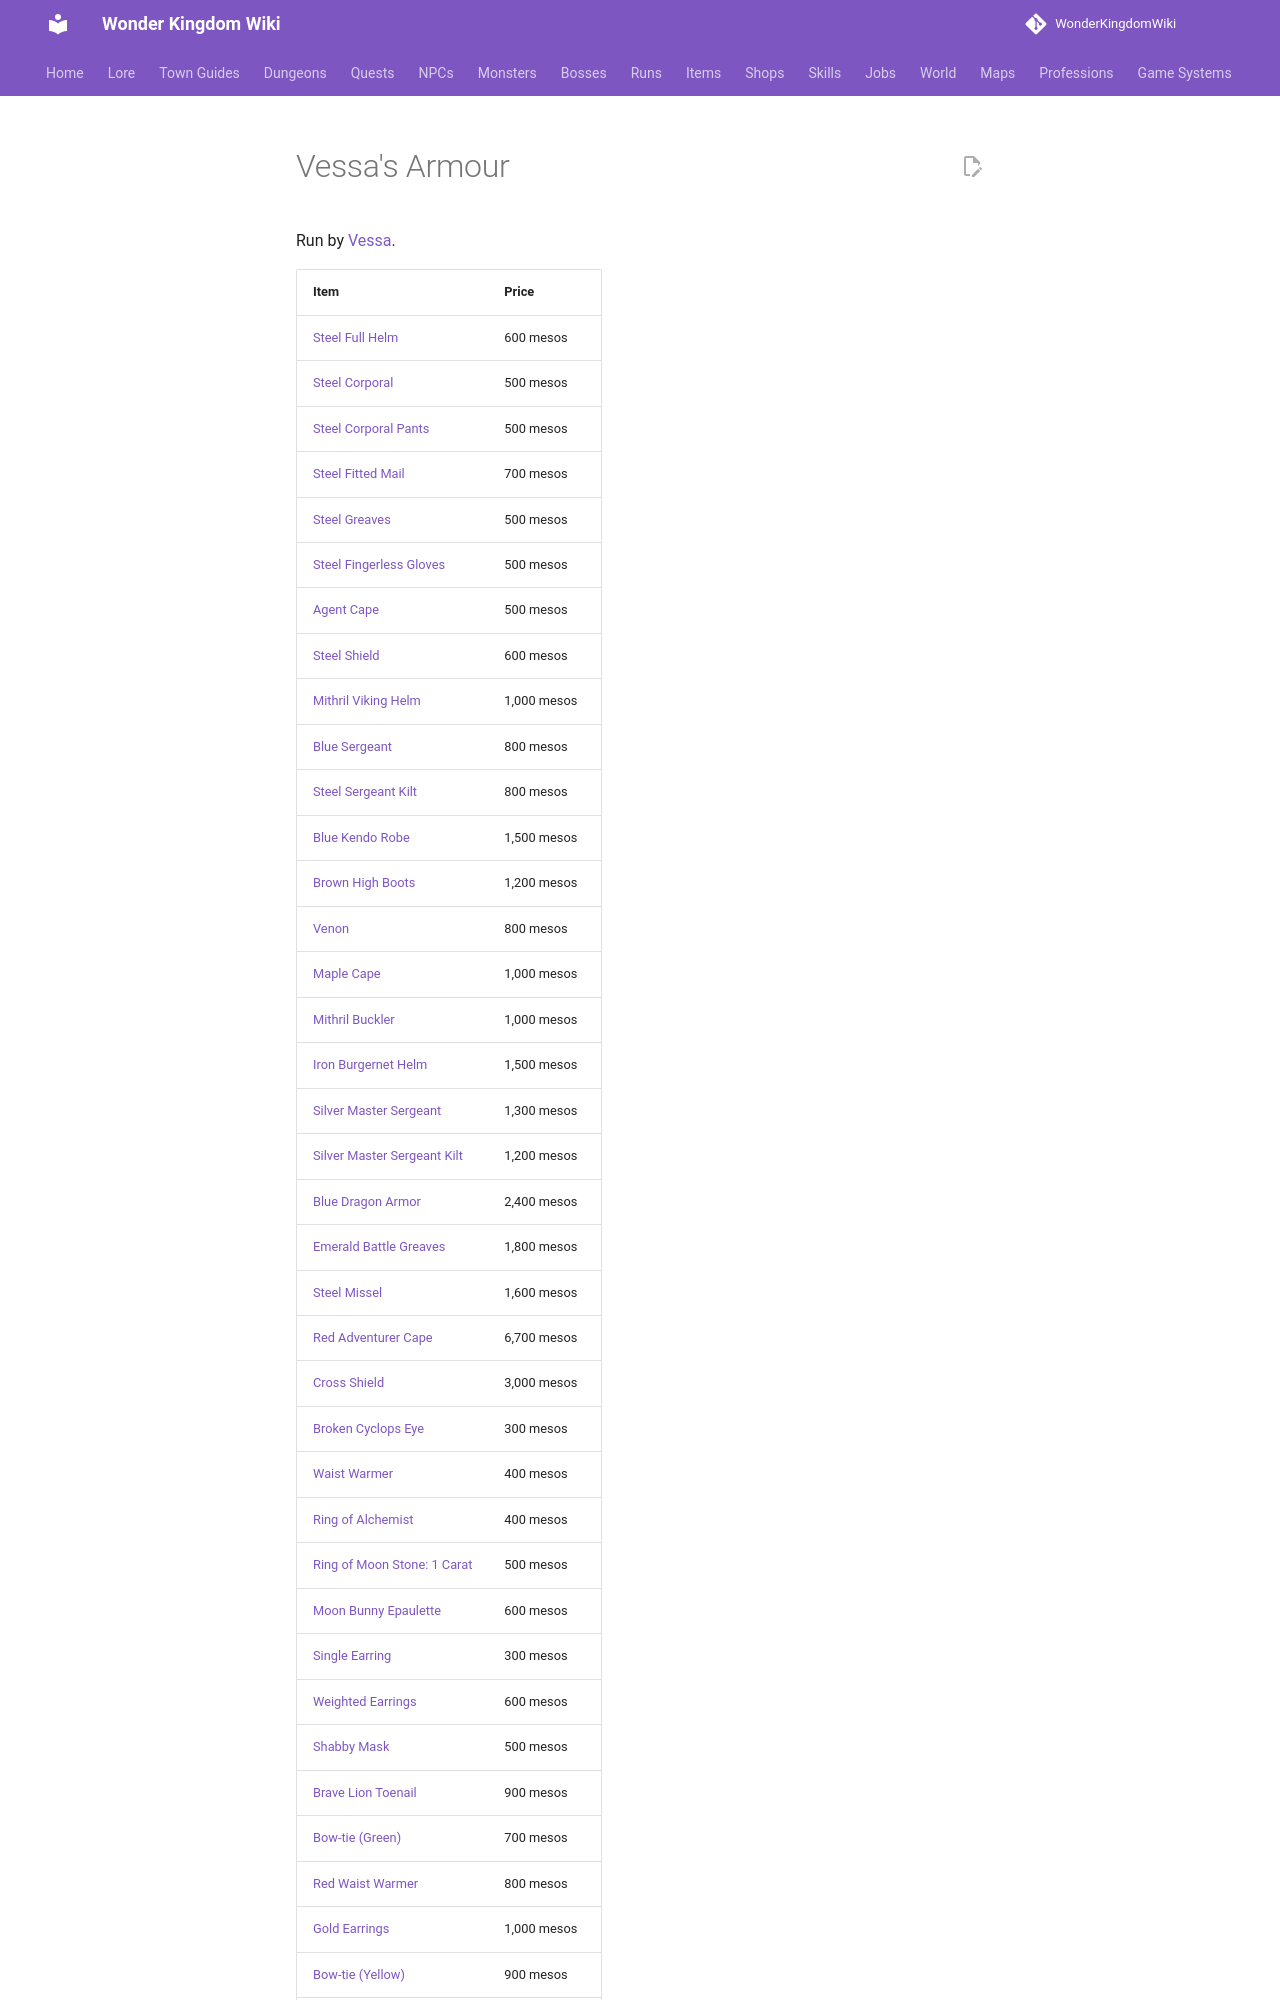

repository: alonohana627/WonderKingdomWiki · page: shops/selsior_armour/index.html · generator: mkdocs

<!-- Generated by tools/generate.py from GameLib. Do not edit: changes are overwritten. -->

# Vessa's Armour

Run by [Vessa](../npcs/vessa.md).

| Item | Price |
|---|---|
| [Steel Full Helm](../items/steel_full_helm.md) | 600 mesos |
| [Steel Corporal](../items/steel_corporal.md) | 500 mesos |
| [Steel Corporal Pants](../items/steel_corporal_pants.md) | 500 mesos |
| [Steel Fitted Mail](../items/steel_fitted_mail.md) | 700 mesos |
| [Steel Greaves](../items/steel_greaves.md) | 500 mesos |
| [Steel Fingerless Gloves](../items/steel_fingerless_gloves.md) | 500 mesos |
| [Agent Cape](../items/agent_cape.md) | 500 mesos |
| [Steel Shield](../items/steel_shield.md) | 600 mesos |
| [Mithril Viking Helm](../items/mithril_viking_helm.md) | 1,000 mesos |
| [Blue Sergeant](../items/blue_sergeant.md) | 800 mesos |
| [Steel Sergeant Kilt](../items/steel_sergeant_kilt.md) | 800 mesos |
| [Blue Kendo Robe](../items/blue_kendo_robe.md) | 1,500 mesos |
| [Brown High Boots](../items/brown_high_boots.md) | 1,200 mesos |
| [Venon](../items/venon_gloves.md) | 800 mesos |
| [Maple Cape](../items/maple_cape.md) | 1,000 mesos |
| [Mithril Buckler](../items/mithril_buckler.md) | 1,000 mesos |
| [Iron Burgernet Helm](../items/iron_burgernet_helm.md) | 1,500 mesos |
| [Silver Master Sergeant](../items/silver_master_sergeant.md) | 1,300 mesos |
| [Silver Master Sergeant Kilt](../items/silver_master_sergeant_kilt.md) | 1,200 mesos |
| [Blue Dragon Armor](../items/blue_dragon_armor.md) | 2,400 mesos |
| [Emerald Battle Greaves](../items/emerald_battle_greaves.md) | 1,800 mesos |
| [Steel Missel](../items/steel_missel.md) | 1,600 mesos |
| [Red Adventurer Cape](../items/red_adventurer_cape.md) | 6,700 mesos |
| [Cross Shield](../items/cross_shield.md) | 3,000 mesos |
| [Broken Cyclops Eye](../items/broken_cyclops_eye.md) | 300 mesos |
| [Waist Warmer](../items/waist_warmer.md) | 400 mesos |
| [Ring of Alchemist](../items/ring_of_alchemist.md) | 400 mesos |
| [Ring of Moon Stone: 1 Carat](../items/ring_of_moon_stone_1.md) | 500 mesos |
| [Moon Bunny Epaulette](../items/moon_bunny_epaulette.md) | 600 mesos |
| [Single Earring](../items/single_earring.md) | 300 mesos |
| [Weighted Earrings](../items/weighted_earrings.md) | 600 mesos |
| [Shabby Mask](../items/shabby_mask.md) | 500 mesos |
| [Brave Lion Toenail](../items/brave_lion_toenail.md) | 900 mesos |
| [Bow-tie (Green)](../items/bow_tie_green.md) | 700 mesos |
| [Red Waist Warmer](../items/red_waist_warmer.md) | 800 mesos |
| [Gold Earrings](../items/gold_earrings.md) | 1,000 mesos |
| [Bow-tie (Yellow)](../items/bow_tie_yellow.md) | 900 mesos |
| [Black Jangoon Pants](../items/black_jangoon_pants.md) | 5,800 mesos |
| [Blue Jangoon Armor
